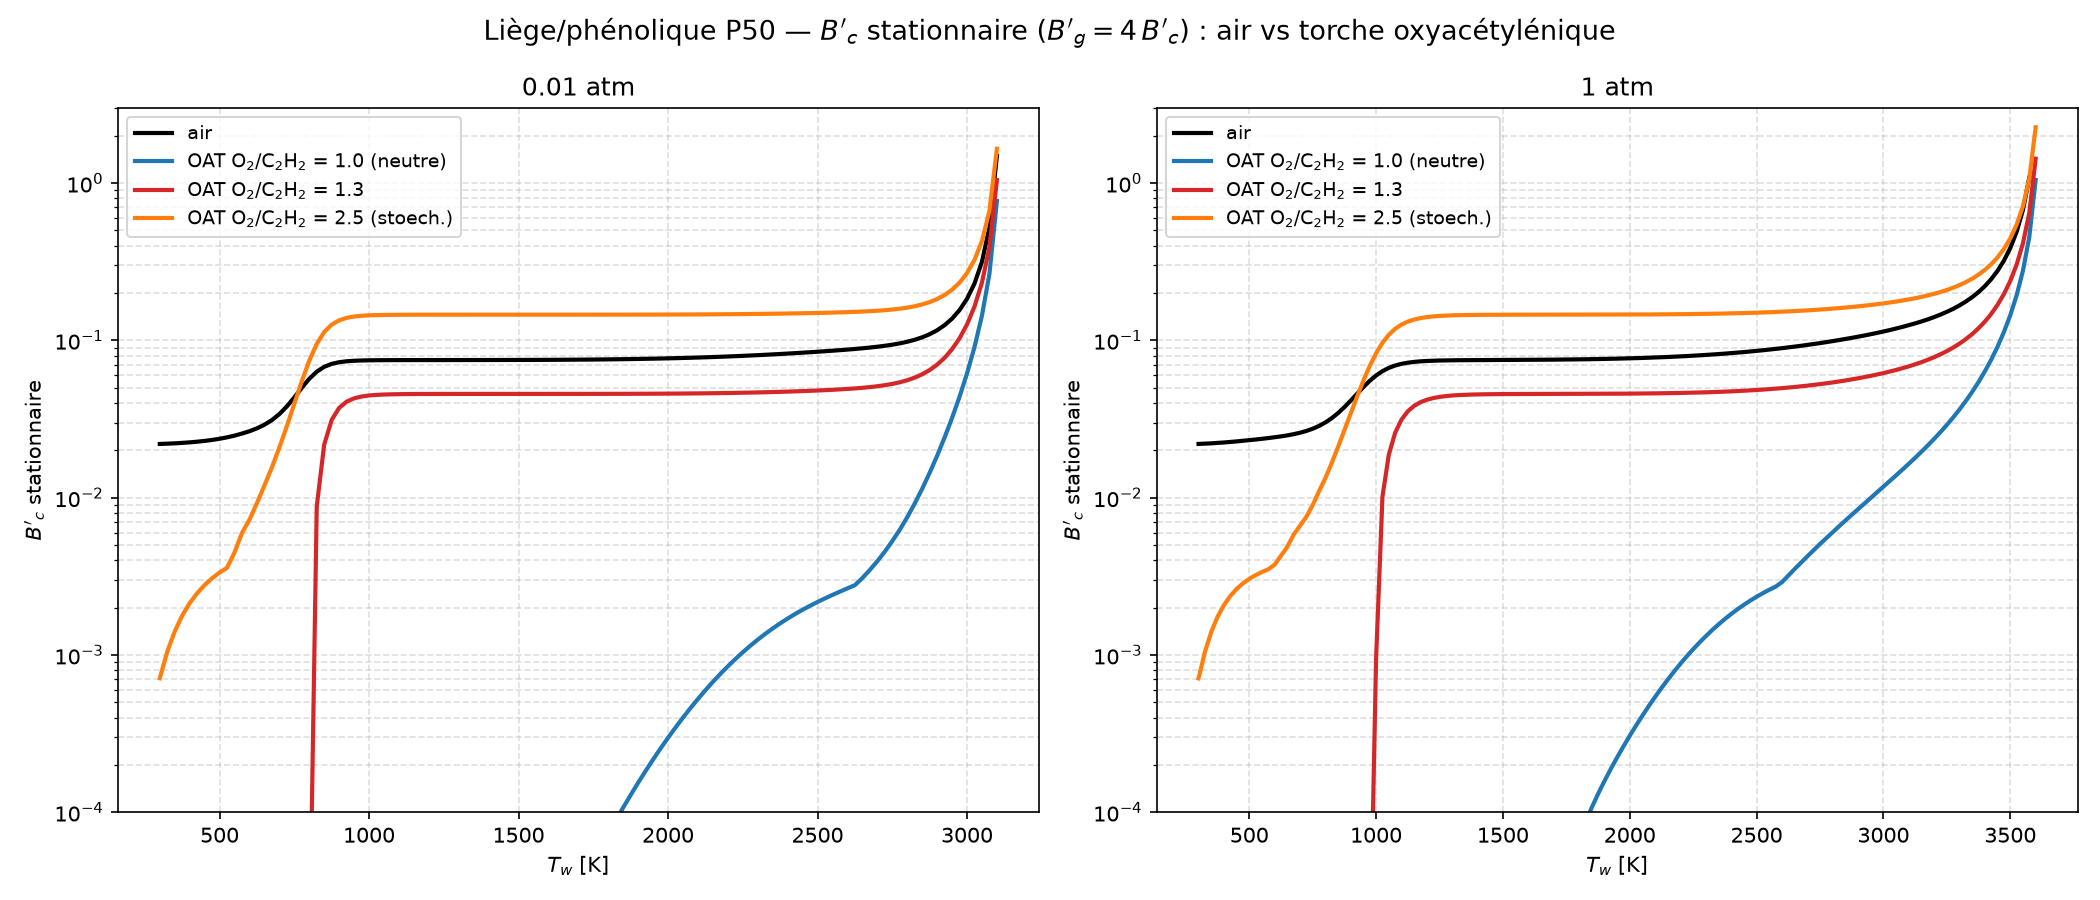

The data file committed next to this chart (first rows):
edge, O2_C2H2, P_atm, T_K, Bc_ss, Bg_ss, hw_ss_MJkg, Bc_Bg0, recession_over_mdote_m3_per_kg
air, , 0.01, 300, 2.195073e-02, 8.780293e-02, -3.070014e+00, 8.742740e-02, 7.592782e-05
air, , 0.01, 325, 2.203676e-02, 8.814702e-02, -3.044136e+00, 8.742740e-02, 7.622537e-05
air, , 0.01, 350, 2.214900e-02, 8.859600e-02, -3.018143e+00, 8.742740e-02, 7.661363e-05
air, , 0.01, 375, 2.229011e-02, 8.916044e-02, -2.991936e+00, 8.742740e-02, 7.710173e-05
air, , 0.01, 400, 2.246433e-02, 8.985733e-02, -2.965284e+00, 8.742760e-02, 7.770436e-05
air, , 0.01, 425, 2.267873e-02, 9.071491e-02, -2.937796e+00, 8.742840e-02, 7.844596e-05
air, , 0.01, 450, 2.294362e-02, 9.177449e-02, -2.908899e+00, 8.743120e-02, 7.936223e-05
air, , 0.01, 475, 2.327195e-02, 9.308779e-02, -2.877812e+00, 8.744030e-02, 8.049791e-05
air, , 0.01, 500, 2.367797e-02, 9.471189e-02, -2.843630e+00, 8.746620e-02, 8.190236e-05
air, , 0.01, 525, 2.417619e-02, 9.670476e-02, -2.805437e+00, 8.753210e-02, 8.362570e-05
air, , 0.01, 550, 2.478200e-02, 9.912800e-02, -2.762428e+00, 8.768580e-02, 8.572121e-05
air, , 0.01, 575, 2.555261e-02, 1.022104e-01, -2.714044e+00, 8.801610e-02, 8.838674e-05
air, , 0.01, 600, 2.644171e-02, 1.057668e-01, -2.658263e+00, 8.867750e-02, 9.146215e-05
air, , 0.01, 625, 2.758122e-02, 1.103249e-01, -2.593878e+00, 8.991850e-02, 9.540373e-05
air, , 0.01, 650, 2.907187e-02, 1.162875e-01, -2.516321e+00, 9.210920e-02, 1.005599e-04
air, , 0.01, 675, 3.111398e-02, 1.244559e-01, -2.418854e+00, 9.575030e-02, 1.076236e-04
air, , 0.01, 700, 3.398549e-02, 1.359420e-01, -2.292719e+00, 1.014280e-01, 1.175562e-04
air, , 0.01, 725, 3.799944e-02, 1.519978e-01, -2.129348e+00, 1.096580e-01, 1.314405e-04
air, , 0.01, 750, 4.337469e-02, 1.734988e-01, -1.924671e+00, 1.205450e-01, 1.500335e-04
air, , 0.01, 775, 4.994217e-02, 1.997687e-01, -1.690031e+00, 1.333250e-01, 1.727505e-04
air, , 0.01, 800, 5.695107e-02, 2.278043e-01, -1.450970e+00, 1.461720e-01, 1.969944e-04
air, , 0.01, 825, 6.321205e-02, 2.528482e-01, -1.242125e+00, 1.569380e-01, 2.186512e-04
air, , 0.01, 850, 6.787259e-02, 2.714904e-01, -1.081934e+00, 1.644860e-01, 2.347720e-04
air, , 0.01, 875, 7.086480e-02, 2.834592e-01, -9.682462e-01, 1.690950e-01, 2.451221e-04
air, , 0.01, 900, 7.261950e-02, 2.904780e-01, -8.872183e-01, 1.716880e-01, 2.511916e-04
air, , 0.01, 925, 7.360752e-02, 2.944301e-01, -8.258052e-01, 1.730970e-01, 2.546092e-04
air, , 0.01, 950, 7.415943e-02, 2.966377e-01, -7.753286e-01, 1.738600e-01, 2.565183e-04
air, , 0.01, 975, 7.447073e-02, 2.978829e-01, -7.307790e-01, 1.742790e-01, 2.575950e-04
air, , 0.01, 1000, 7.464961e-02, 2.985984e-01, -6.894184e-01, 1.745130e-01, 2.582138e-04
air, , 0.01, 1025, 7.475470e-02, 2.990188e-01, -6.497725e-01, 1.746470e-01, 2.585773e-04
air, , 0.01, 1050, 7.481795e-02, 2.992718e-01, -6.110451e-01, 1.747250e-01, 2.587961e-04
air, , 0.01, 1075, 7.485708e-02, 2.994283e-01, -5.727919e-01, 1.747720e-01, 2.589314e-04
air, , 0.01, 1100, 7.488196e-02, 2.995278e-01, -5.347656e-01, 1.748010e-01, 2.590175e-04
air, , 0.01, 1125, 7.489839e-02, 2.995936e-01, -4.968220e-01, 1.748190e-01, 2.590743e-04
air, , 0.01, 1150, 7.490979e-02, 2.996392e-01, -4.588783e-01, 1.748310e-01, 2.591138e-04
air, , 0.01, 1175, 7.491819e-02, 2.996728e-01, -4.208839e-01, 1.748380e-01, 2.591428e-04
air, , 0.01, 1200, 7.492489e-02, 2.996996e-01, -3.828069e-01, 1.748430e-01, 2.591660e-04
air, , 0.01, 1225, 7.493083e-02, 2.997233e-01, -3.446277e-01, 1.748470e-01, 2.591865e-04
air, , 0.01, 1250, 7.493651e-02, 2.997461e-01, -3.063336e-01, 1.748490e-01, 2.592062e-04
air, , 0.01, 1275, 7.494244e-02, 2.997698e-01, -2.679146e-01, 1.748510e-01, 2.592267e-04
air, , 0.01, 1300, 7.494896e-02, 2.997959e-01, -2.293623e-01, 1.748520e-01, 2.592493e-04
air, , 0.01, 1325, 7.495634e-02, 2.998254e-01, -1.906704e-01, 1.748520e-01, 2.592748e-04
air, , 0.01, 1350, 7.496492e-02, 2.998597e-01, -1.518303e-01, 1.748530e-01, 2.593045e-04
air, , 0.01, 1375, 7.497495e-02, 2.998998e-01, -1.128360e-01, 1.748530e-01, 2.593392e-04
air, , 0.01, 1400, 7.498669e-02, 2.999467e-01, -7.367764e-02, 1.748540e-01, 2.593798e-04
air, , 0.01, 1425, 7.500041e-02, 3.000016e-01, -3.434390e-02, 1.748540e-01, 2.594272e-04
air, , 0.01, 1450, 7.501644e-02, 3.000658e-01, 5.177837e-03, 1.748540e-01, 2.594827e-04
air, , 0.01, 1475, 7.503510e-02, 3.001404e-01, 4.490291e-02, 1.748540e-01, 2.595472e-04
air, , 0.01, 1500, 7.505671e-02, 3.002268e-01, 8.484973e-02, 1.748540e-01, 2.596220e-04
air, , 0.01, 1525, 7.508163e-02, 3.003265e-01, 1.250401e-01, 1.748540e-01, 2.597082e-04
air, , 0.01, 1550, 7.511024e-02, 3.004410e-01, 1.654995e-01, 1.748550e-01, 2.598071e-04
air, , 0.01, 1575, 7.514294e-02, 3.005718e-01, 2.062597e-01, 1.748550e-01, 2.599203e-04
air, , 0.01, 1600, 7.518017e-02, 3.007207e-01, 2.473538e-01, 1.748550e-01, 2.600490e-04
air, , 0.01, 1625, 7.522241e-02, 3.008897e-01, 2.888257e-01, 1.748550e-01, 2.601951e-04
air, , 0.01, 1650, 7.527011e-02, 3.010804e-01, 3.307220e-01, 1.748550e-01, 2.603601e-04
air, , 0.01, 1675, 7.532375e-02, 3.012950e-01, 3.730975e-01, 1.748550e-01, 2.605457e-04
air, , 0.01, 1700, 7.538390e-02, 3.015356e-01, 4.160163e-01, 1.748550e-01, 2.607537e-04
air, , 0.01, 1725, 7.545115e-02, 3.018046e-01, 4.595491e-01, 1.748550e-01, 2.609863e-04
air, , 0.01, 1750, 7.552603e-02, 3.021041e-01, 5.037797e-01, 1.748550e-01, 2.612453e-04
air, , 0.01, 1775, 7.560917e-02, 3.024367e-01, 5.487987e-01, 1.748550e-01, 2.615329e-04
... 1,132 more rows
